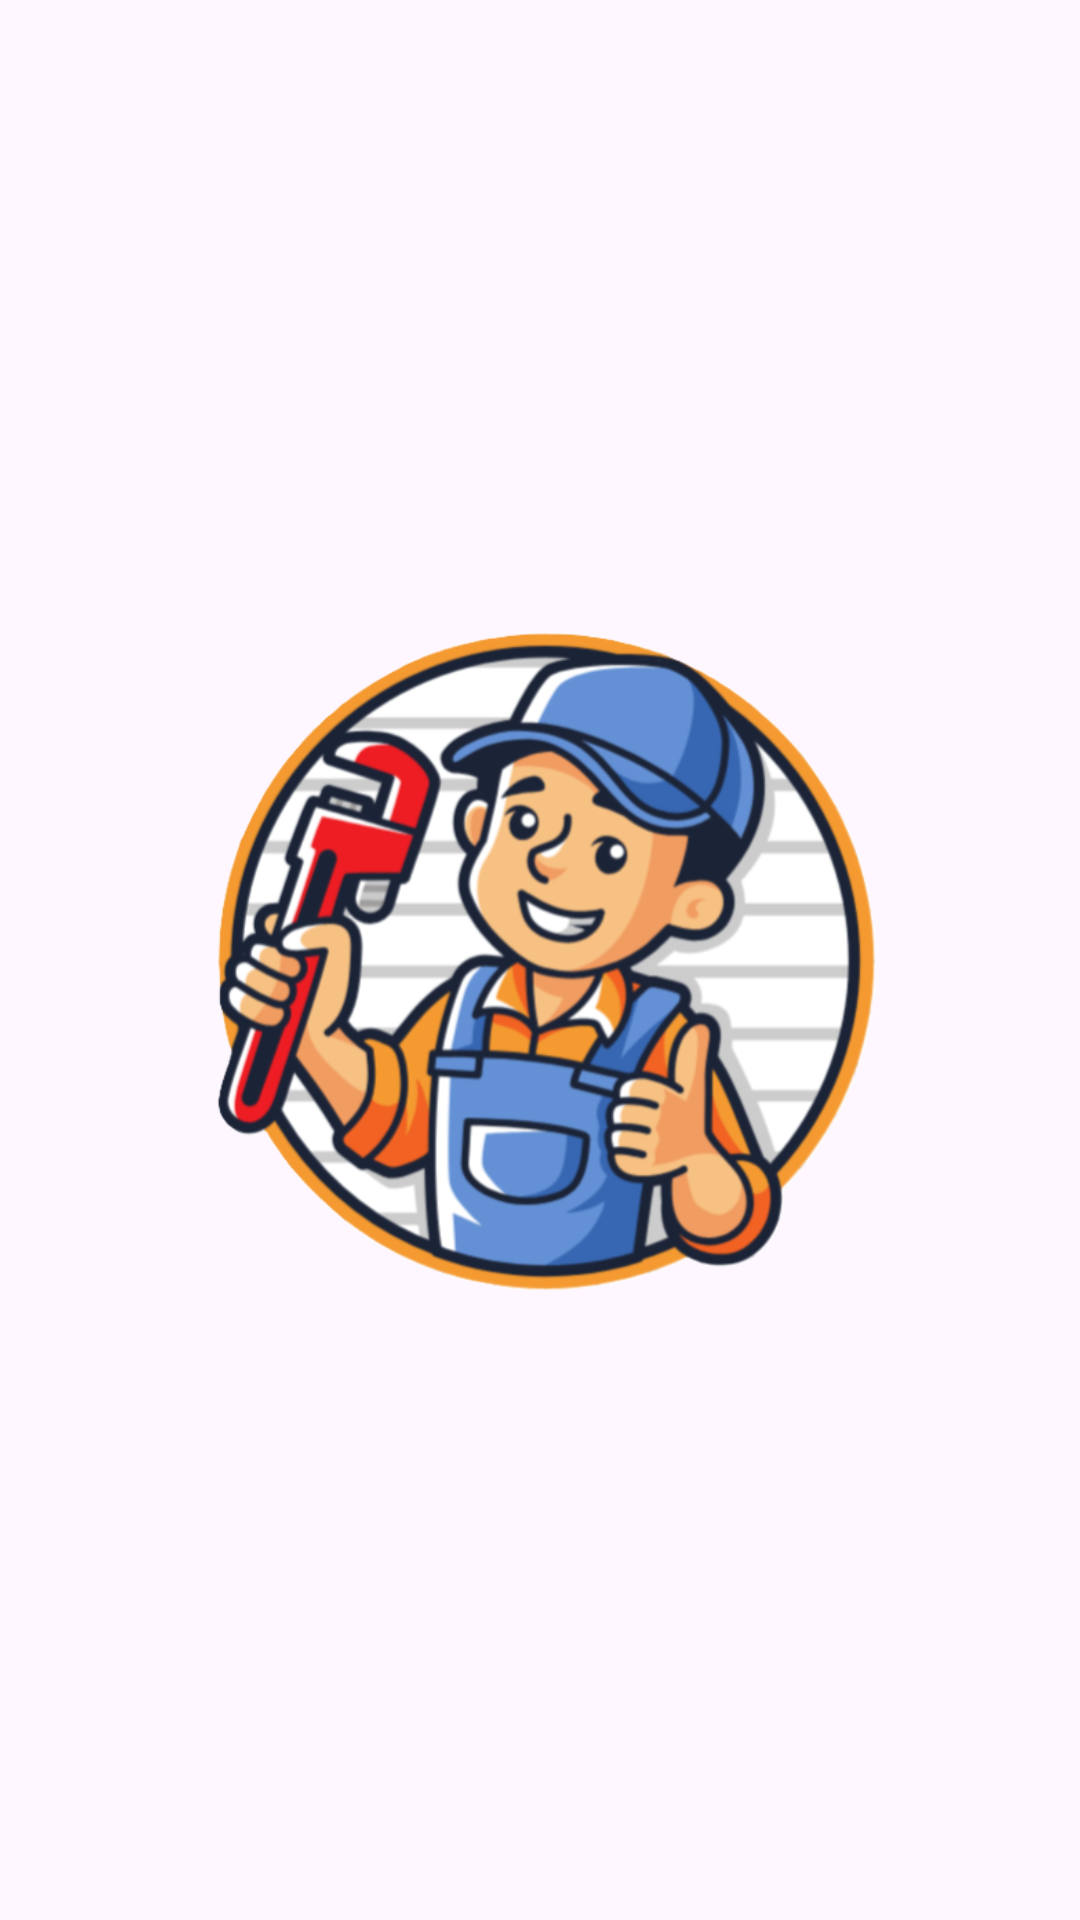

The Android layout XML behind this screen, and the referenced resources:
<!-- AndroidManifest.xml: application theme Base.Theme.FixIt -->
<!-- res/layout/activity_splash_screen.xml -->
<?xml version="1.0" encoding="utf-8"?>
<androidx.constraintlayout.widget.ConstraintLayout xmlns:android="http://schemas.android.com/apk/res/android"
    xmlns:app="http://schemas.android.com/apk/res-auto"
    xmlns:tools="http://schemas.android.com/tools"
    android:id="@+id/main"
    android:layout_width="match_parent"
    android:layout_height="match_parent"
    tools:context=".SplashScreen"
    android:theme="@style/Base.Theme.FixIt.NoActionBar">

    <ImageView
        android:id="@+id/splashscreen"
        android:layout_width="228dp"
        android:layout_height="240dp"
        app:layout_constraintBottom_toBottomOf="parent"
        app:layout_constraintEnd_toEndOf="parent"
        app:layout_constraintStart_toStartOf="parent"
        app:layout_constraintTop_toTopOf="parent"
        app:srcCompat="@drawable/applogo" />
</androidx.constraintlayout.widget.ConstraintLayout>
<!-- resources referenced by this layout -->
<resources>
  <!-- drawable applogo: png bitmap (drawable, 200157 bytes) -->
  <style name="Base.Theme.FixIt.NoActionBar" parent="Theme.Material3.DayNight.NoActionBar">
          
          
          
          <item name="colorPrimary" type="color">@color/orange</item>
          
          <item name="colorPrimaryVariant" type="color">@color/green</item>
          <item name="colorOnPrimary" type="color">@color/white</item> 
  
      </style>
  <style name="Base.Theme.FixIt" parent="Theme.Material3.DayNight">
          
          
          
          <item name="colorPrimary" type="color">@color/orange</item>
          
          <item name="colorPrimaryVariant" type="color">@color/green</item>
          <item name="colorOnPrimary" type="color">@color/white</item> 
  
      </style>
  <color name="orange">#F44336</color>
  <color name="green">#4CAF50</color>
  <color name="white">#FFFFFFFF</color>
</resources>
